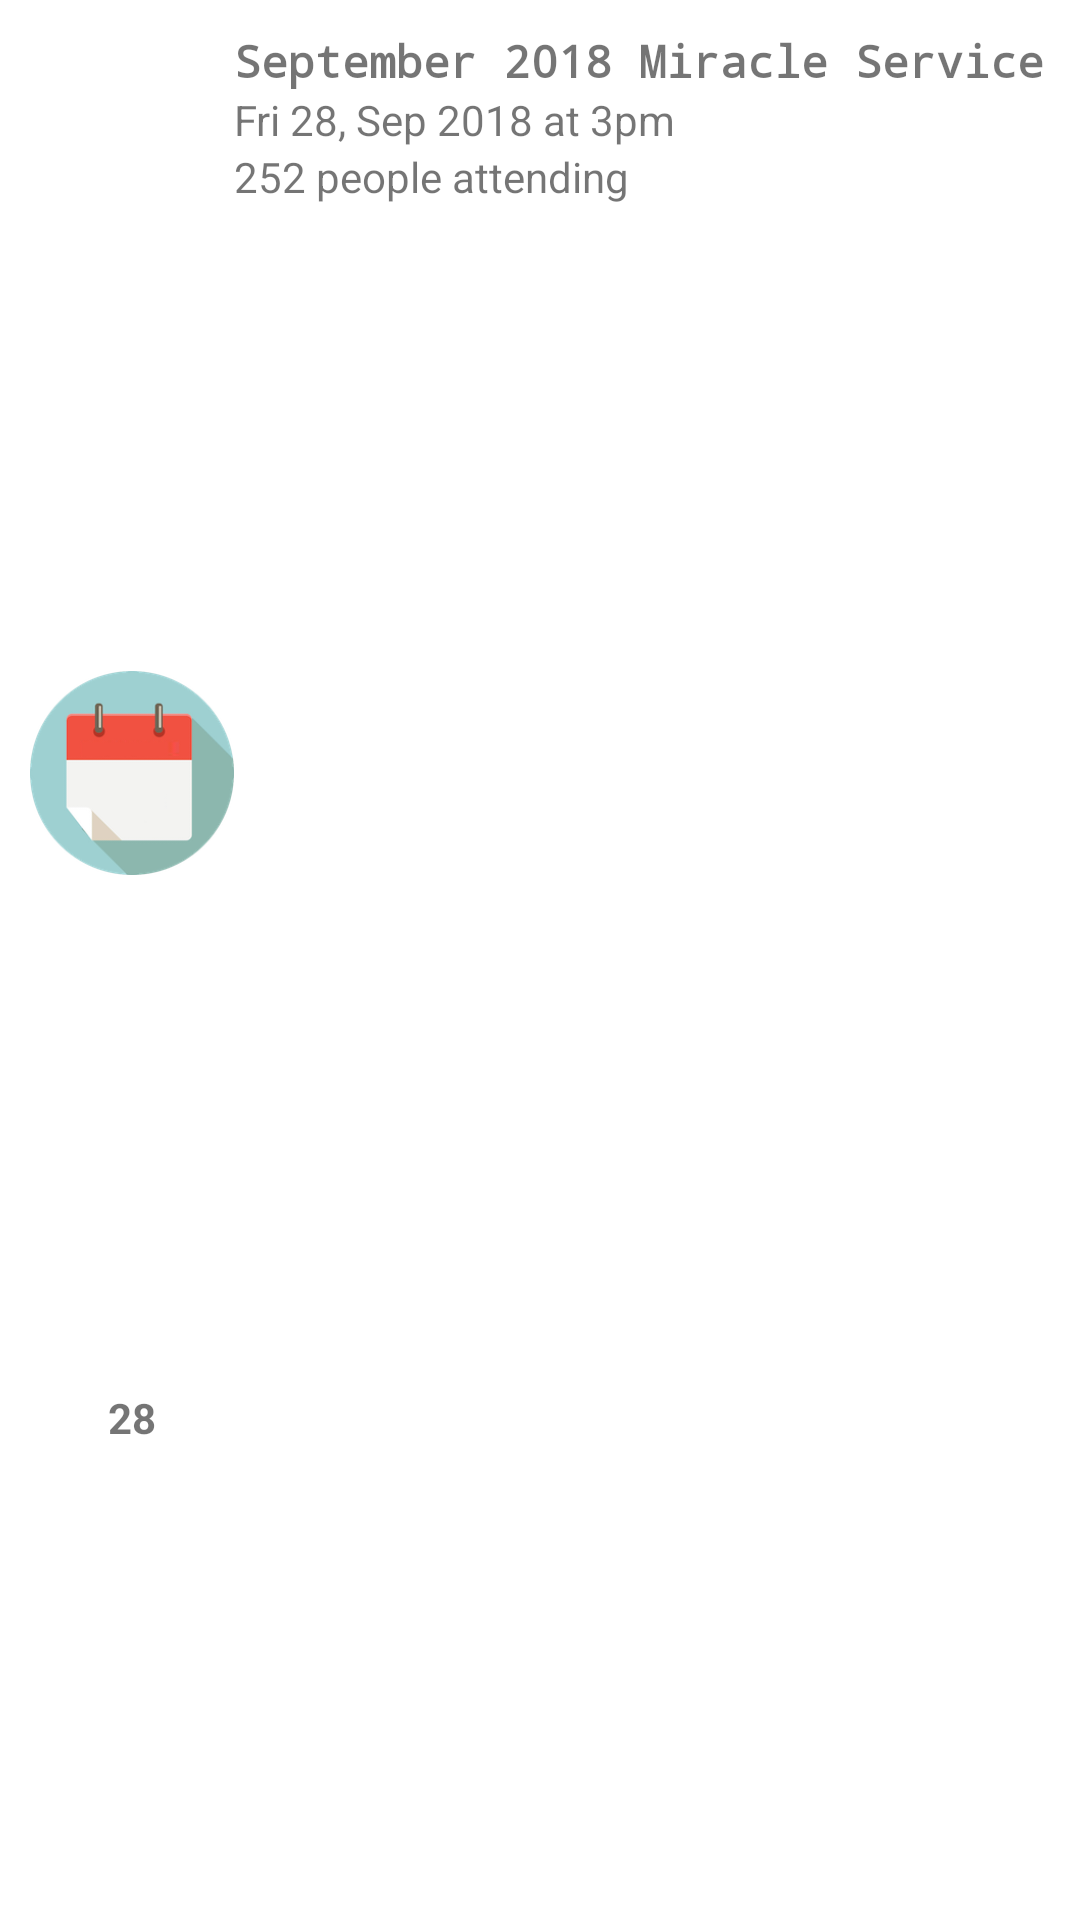

This screen was rendered from an Android layout file. Write that file and the resources it references.
<!-- AndroidManifest.xml: application theme AppTheme -->
<!-- res/layout/events_item_row.xml -->
<?xml version="1.0" encoding="utf-8"?>
<LinearLayout xmlns:android="http://schemas.android.com/apk/res/android"
    xmlns:app="http://schemas.android.com/apk/res-auto"
    android:layout_width="match_parent"
    android:layout_height="wrap_content"
    android:background="@color/cardview_light_background"
    android:orientation="horizontal"
    android:padding="10dp">

    <RelativeLayout
        android:layout_width="0dp"
        android:layout_height="match_parent"
        android:layout_weight="2"
        android:gravity="center">

        <ImageView
            android:id="@+id/imageView6"
            android:layout_width="wrap_content"
            android:layout_height="wrap_content"
            android:contentDescription="@string/date_image"
            app:srcCompat="@drawable/event_round" />

        <TextView
            android:id="@+id/imgDateText"
            android:layout_width="wrap_content"
            android:layout_height="wrap_content"
            android:layout_centerInParent="true"
            android:clickable="false"
            android:paddingTop="10dp"
            android:text="28"
            android:textStyle="bold" />

    </RelativeLayout>

    <LinearLayout
        android:layout_width="0dp"
        android:layout_height="wrap_content"
        android:layout_weight="8"
        android:orientation="vertical">

        <TextView
            android:id="@+id/txtTitle"
            android:layout_width="match_parent"
            android:layout_height="wrap_content"
            android:text="September 2018 Miracle Service"
            android:textSize="15sp"
            android:textStyle="bold"
            android:typeface="monospace" />

        <TextView
            android:id="@+id/txtDate"
            android:layout_width="match_parent"
            android:layout_height="wrap_content"
            android:text="Fri 28, Sep 2018 at 3pm" />

        <TextView
            android:id="@+id/txtAttendance"
            android:layout_width="match_parent"
            android:layout_height="wrap_content"
            android:text="252 people attending" />
    </LinearLayout>
</LinearLayout>
<!-- resources referenced by this layout -->
<resources>
  <!-- drawable event_round: png bitmap (drawable, 20281 bytes) -->
  <string name="date_image">Date Image</string>
  <style name="AppTheme" parent="Theme.AppCompat.Light.NoActionBar">
          
          <item name="colorPrimary">@color/colorPrimary</item>
          <item name="colorPrimaryDark">@color/colorPrimaryDark</item>
          <item name="colorAccent">@color/colorAccent</item>
  
          <item name="android:windowContentOverlay">@null</item>
          <item name="windowActionBar">false</item>
          <item name="windowNoTitle">true</item>
          <item name="drawerArrowStyle">@style/MaterialDrawer.DrawerArrowStyle</item>
      </style>
  <color name="colorPrimary">#F9F1E6</color>
  <color name="colorPrimaryDark">#afa392</color>
  <color name="colorAccent">#F8F4ED</color>
  <style name="MaterialDrawer.DrawerArrowStyle" parent="Widget.AppCompat.DrawerArrowToggle">
          <item name="spinBars">false</item>
          <item name="color">@android:color/white</item>
      </style>
</resources>
